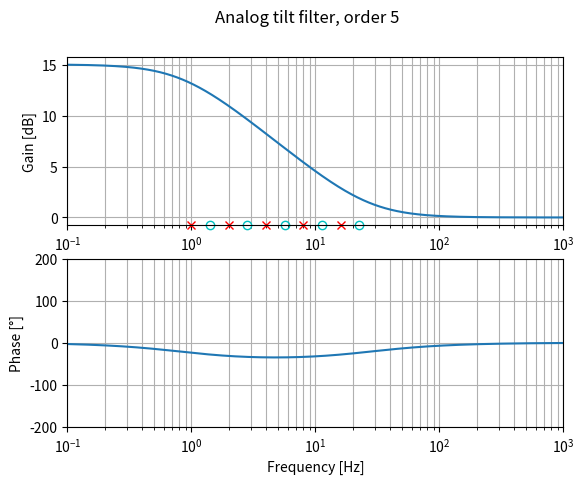

The matplotlib source for this figure:
import matplotlib.pyplot as plt
import matplotlib.transforms as transforms
from scipy import signal
import numpy as np

### Parameters
alpha = -0.5
N = 5
r = 2

### Poles, zeros and gain computation
pole_spacing = np.log(r)
zero_spacing = -alpha * pole_spacing

poles = [-1]

for i in range(1, N):
    poles.append( poles[0] * r ** i )

zeros = np.array(poles) * r ** (-alpha)

gain = 1

### Plot
frequencies, magnitude = signal.freqs_zpk(
    zeros, poles, gain,
    worN=np.logspace(-1, 3, 1000)
)

mag_db = 20 * np.log10(abs(magnitude))
phase_deg = np.angle(magnitude, deg=True)

plot_freq_range     = [0.1, 10e2]
plot_phase_range    = [-200, 200]

fig, axs = plt.subplots(2, 1, sharex=False)
fig.suptitle(f"Analog tilt filter, order {len(poles)}")

# Magnitude
axs[0].semilogx(frequencies, mag_db)
axs[0].set_xlim(plot_freq_range)
axs[0].set_ylabel('Gain [dB]')
axs[0].grid(which='both', axis='both')

# Poles and zeros
# Blended transformation to get X in data coordinates and Y in axes coordinates
trans = transforms.blended_transform_factory(axs[0].transData, axs[0].transAxes)
axs[0].plot(np.abs(zeros), [0]*len(zeros), 'oc', fillstyle='none', transform=trans, clip_on=False)
axs[0].plot(np.abs(poles), [0]*len(poles), 'xr', transform=trans, clip_on=False)

# Phase
phase_plot = axs[1].semilogx(frequencies, phase_deg)
axs[1].set_xlabel('Frequency [Hz]')
axs[1].set_xlim(plot_freq_range)
axs[1].set_ylabel('Phase [°]')
axs[1].set_ylim(plot_phase_range)
axs[1].grid(which='both', axis='both')

plt.show()
